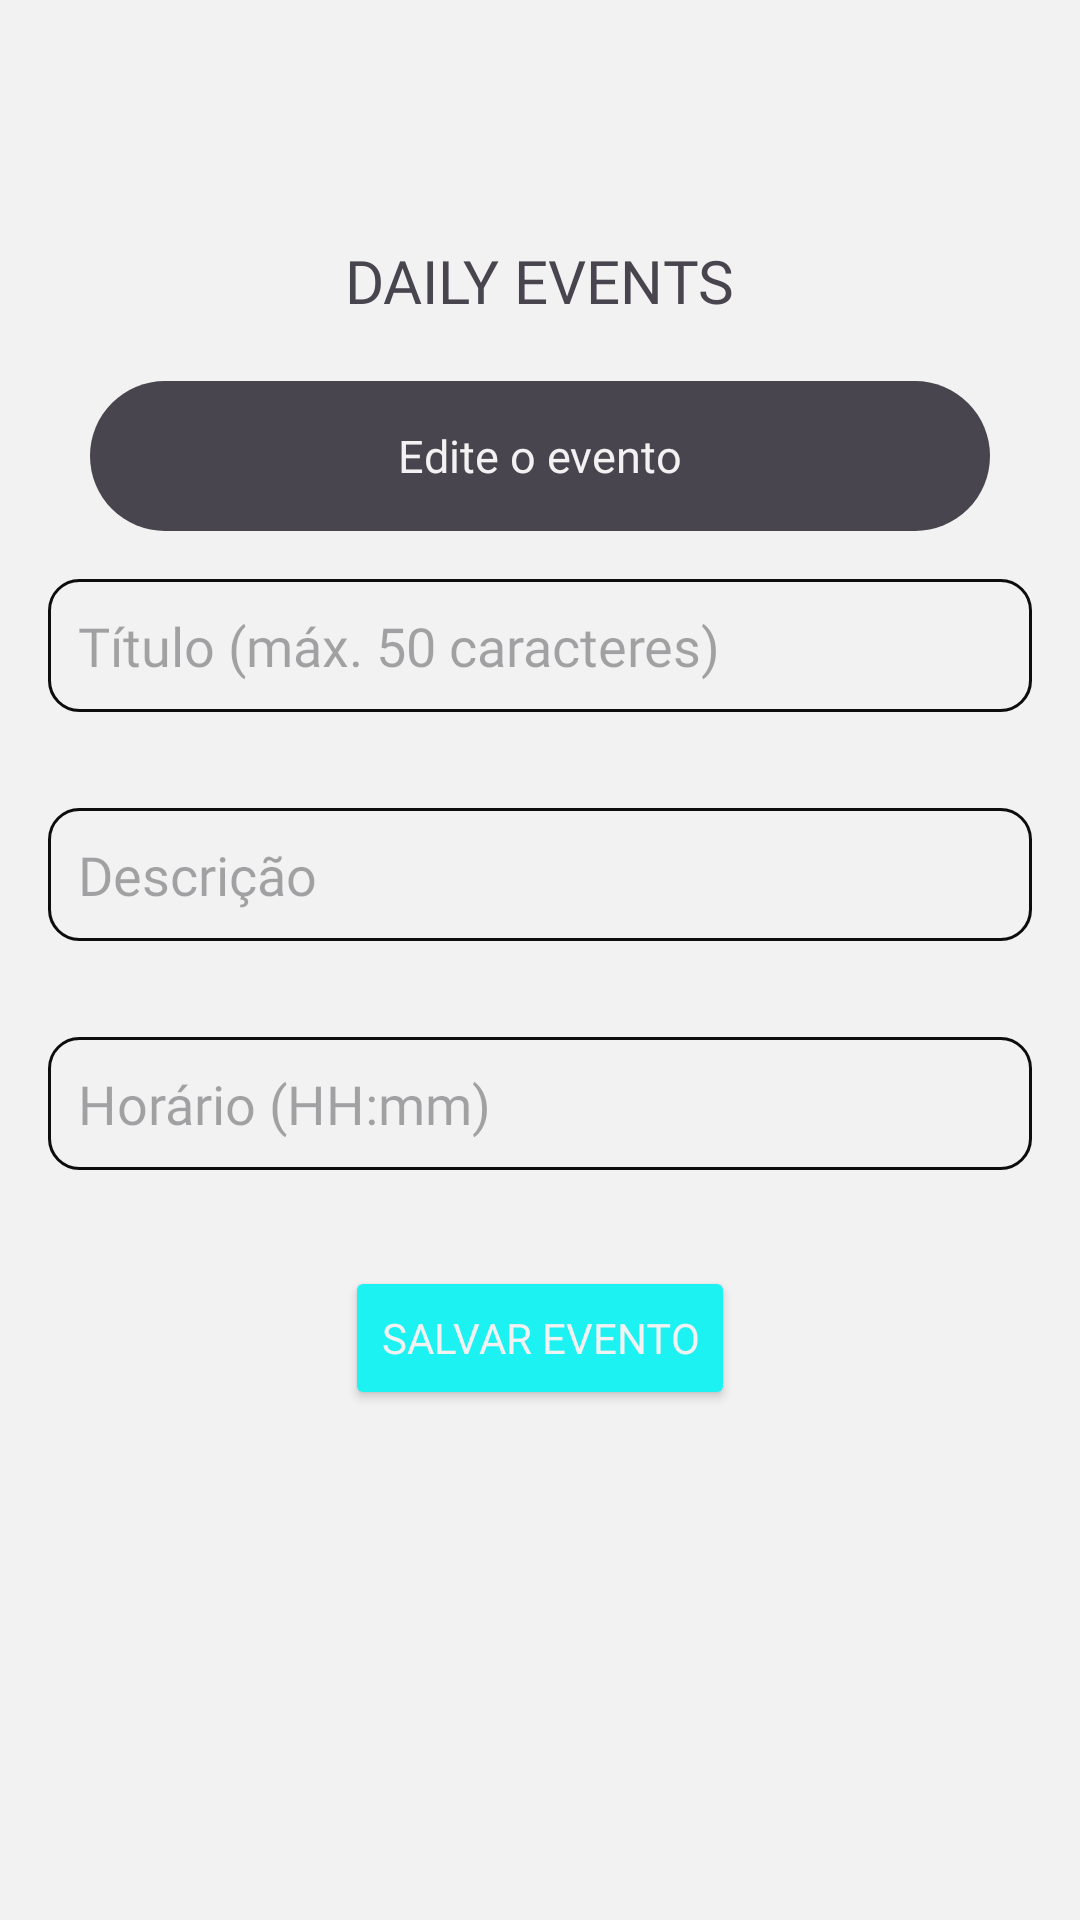

The Android layout XML behind this screen, and the referenced resources:
<!-- AndroidManifest.xml: application theme Theme.DailyEvents -->
<!-- res/layout/activity_edit_event.xml -->
<?xml version="1.0" encoding="utf-8"?>
<RelativeLayout xmlns:android="http://schemas.android.com/apk/res/android"
    xmlns:app="http://schemas.android.com/apk/res-auto"
    xmlns:tools="http://schemas.android.com/tools"
    android:layout_width="match_parent"
    android:layout_height="match_parent"
    tools:context=".EditEventActivity"
    android:background="@color/backgroundColor">

    <ImageView
        android:id="@+id/backArrowEdit"
        android:layout_width="40dp"
        android:layout_height="50dp"
        android:src="@drawable/back_arrow"
        android:layout_marginTop="30dp"
        android:layout_marginStart="30dp"/>

    <TextView
        android:id="@+id/textEdit"
        android:layout_width="wrap_content"
        android:layout_height="wrap_content"
        android:text="DAILY EVENTS"
        android:fontFamily="@font/poppins_extrabold"
        android:layout_marginTop="80dp"
        android:textSize="20sp"
        android:layout_centerHorizontal="true"/>

    <RelativeLayout
        android:id="@+id/titleEdit"
        android:layout_width="300dp"
        android:layout_height="50dp"
        android:layout_marginTop="20dp"
        android:background="@drawable/normal_border"
        android:layout_below="@+id/textEdit"
        android:layout_centerHorizontal="true">

        <TextView
            android:id="@+id/textMainEdit"
            android:layout_width="wrap_content"
            android:layout_height="wrap_content"
            android:text="Edite o evento"
            android:textColor="@color/backgroundColor"
            android:fontFamily="@font/poppins_extrabold"
            android:textSize="15sp"
            android:layout_centerInParent="true" />

    </RelativeLayout>

    <EditText
        android:id="@+id/etTitleEdit"
        android:layout_width="match_parent"
        android:layout_height="wrap_content"
        android:hint="Título (máx. 50 caracteres)"
        android:background="@drawable/border_input"
        android:maxLength="50"
        android:layout_below="@+id/titleEdit"
        android:padding="10dp"
        android:fontFamily="@font/roboto_bold"
        android:layout_margin="16dp"
        android:layout_marginTop="30dp"/>

    <EditText
        android:id="@+id/etDescriptionEdit"
        android:layout_width="match_parent"
        android:layout_height="wrap_content"
        android:fontFamily="@font/roboto_bold"
        android:background="@drawable/border_input"
        android:hint="Descrição"
        android:padding="10dp"
        android:layout_margin="16dp"
        android:layout_below="@id/etTitleEdit"/>

    <EditText
        android:id="@+id/etTimeEdit"
        android:layout_width="match_parent"
        android:layout_height="wrap_content"
        android:hint="Horário (HH:mm)"
        android:fontFamily="@font/roboto_bold"
        android:padding="10dp"
        android:background="@drawable/border_input"
        android:layout_margin="16dp"
        android:layout_below="@id/etDescriptionEdit"/>

    <Button
        android:id="@+id/btnSaveEditEvent"
        android:layout_width="wrap_content"
        android:layout_height="wrap_content"
        android:text="Salvar Evento"
        android:backgroundTint="@color/attColor"
        android:fontFamily="@font/roboto_bold"
        android:textColor="@color/backgroundColor"
        android:layout_margin="16dp"
        android:layout_below="@id/etTimeEdit"
        android:layout_centerHorizontal="true"/>

</RelativeLayout>
<!-- resources referenced by this layout -->
<resources>
  <color name="attColor">#1DF2F2</color>
  <color name="backgroundColor"> #F2F2F2</color>
  <!-- drawable border_input (drawable) -->
  <?xml version="1.0" encoding="utf-8"?>
  <shape xmlns:android="http://schemas.android.com/apk/res/android"
      android:shape="rectangle">
  
      <corners android:radius="10dp"/>
  
      <stroke android:color="@color/textColor"
          android:width="1dp"/>
  
      <solid android:color="@color/backgroundColor"/>
  
  </shape>
  <!-- drawable normal_border (drawable) -->
  <?xml version="1.0" encoding="utf-8"?>
  <shape xmlns:android="http://schemas.android.com/apk/res/android"
      android:shape="rectangle">
  
      <solid android:color="@color/tema"/>
  
      <corners android:radius="200dp"/>
  
  </shape>
  <style name="Theme.DailyEvents" parent="Base.Theme.DailyEvents" />
  <color name="textColor">#0D0D0D</color>
  <color name="tema">#49454f</color>
  <style name="Base.Theme.DailyEvents" parent="Theme.Material3.DayNight.NoActionBar">
          
          
      </style>
</resources>
